Run: headless pygame with SDL's dummy video driver; simulated clock (each Clock.tick advances the game by its frame time, no real sleeping); random seed 0; keys injected as events and as key.get_pressed() state; mouse plan: one left click at the window centre at the start of phase 2, then a move to the lower-right quarter at the start of phase 3.
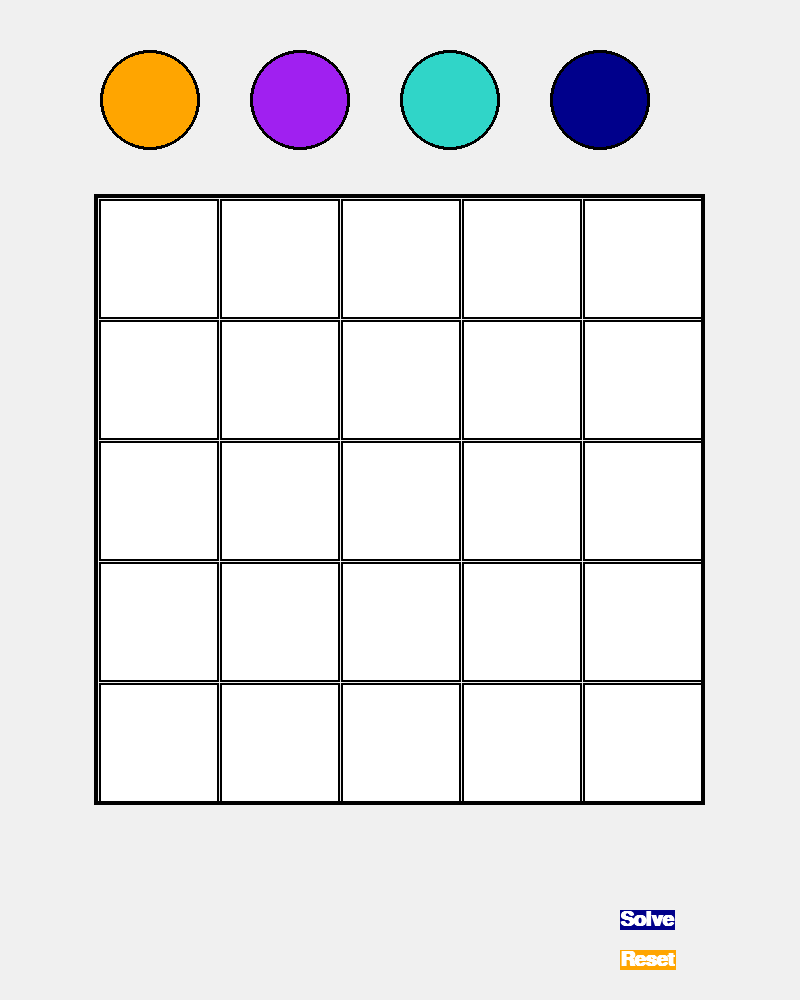
Frame 1 of 4 · flips 1–60 · no input
Frame 2 of 4 · flips 61–180 · clicked the window centre · tapped SPACE, RETURN · held RIGHT (→), D · screen unchanged from frame 1, image omitted
Frame 3 of 4 · flips 181–300 · moved the mouse to the lower-right quarter · held DOWN (↓), S · screen unchanged from frame 2, image omitted
Frame 4 of 4 · flips 301–420 · held LEFT (←), A, UP (↑), W · screen unchanged from frame 3, image omitted

The pygame program that drew these frames:

"""Created by Leon Asanovski - 221007"""

import random
import pygame
import sys
from pygame.locals import *

FPS = 30
WINDOWWIDTH = 800
WINDOWHEIGHT = 1000
REVEALSPEED = 8
BOXSIZE = 120
BOARDIMENSIONS = 5
XMARGIN = 100
YMARGIN = 200

ORANGE = (255, 165, 0)
PURPLE = (160, 32, 240)
BLUE = (0, 0, 139)
TURQUOISE = (48, 213, 200)
BLACK = (0, 0, 0)
WHITE = (255, 255, 255)
BOARD_COLOR = (240, 240, 240)

colors = {
    "orange": ORANGE,
    "purple": PURPLE,
    "turquoise": TURQUOISE,
    "blue": BLUE,
}


def getRandomFont():
    return pygame.font.SysFont("arial", size=30, bold=True)


def terminate():
    pygame.quit()
    sys.exit()


def checkForQuit():
    for event in pygame.event.get(QUIT):
        terminate()
    for event in pygame.event.get(KEYUP):
        if event.key == K_ESCAPE:
            terminate()
        pygame.event.post(event)


def makeText(text, color1, color2, top, left):
    textSurf = BASICFONT.render(text, True, color1, color2)
    textRect = textSurf.get_rect()
    textRect.topleft = (top, left)
    return textSurf, textRect


def getLeftTopOfTile(tileX, tileY):
    left = XMARGIN + (tileX * BOXSIZE) + (tileX - 1)
    top = YMARGIN + (tileY * BOXSIZE) + (tileY - 1)
    return left, top


def getSpotClicked(board, x, y):
    for tileX in range(len(board)):
        for tileY in range(len(board[0])):
            left, top = getLeftTopOfTile(tileX, tileY)
            tileRect = pygame.Rect(left, top, BOXSIZE, BOXSIZE)
            if tileRect.collidepoint(x, y):
                return tileX, tileY
    return None, None


def drawTile(tilex, tiley, color, adjx=0, adjy=0):
    left, top = getLeftTopOfTile(tilex, tiley)
    pygame.draw.rect(DISPLAYSURF, color, (left + adjx, top + adjy, BOXSIZE, BOXSIZE))
    pygame.draw.rect(DISPLAYSURF, BLACK, (left + adjx, top + adjy, BOXSIZE, BOXSIZE), 2)


def drawPalette():
    pygame.draw.circle(DISPLAYSURF, ORANGE, (150, 100), 50, 0)
    pygame.draw.circle(DISPLAYSURF, PURPLE, (300, 100), 50, 0)
    pygame.draw.circle(DISPLAYSURF, TURQUOISE, (450, 100), 50, 0)
    pygame.draw.circle(DISPLAYSURF, BLUE, (600, 100), 50, 0)

    pygame.draw.circle(DISPLAYSURF, BLACK, (150, 100), 50, 3)
    pygame.draw.circle(DISPLAYSURF, BLACK, (300, 100), 50, 3)
    pygame.draw.circle(DISPLAYSURF, BLACK, (450, 100), 50, 3)
    pygame.draw.circle(DISPLAYSURF, BLACK, (600, 100), 50, 3)


def check_valid_move(board, tileX, tileY, selected_color):
    actions = ((0, -1), (0, +1), (1, 0), (-1, 0))
    for action in actions:
        x = tileX + action[0]
        y = tileY + action[1]
        if 0 <= x < len(board) and 0 <= y < len(board[0]):
            if board[x][y] == selected_color:
                return False
    return True


def drawBoard(board):
    DISPLAYSURF.fill(BOARD_COLOR)
    for tilex in range(len(board)):
        for tiley in range(len(board[0])):
            color = board[tilex][tiley] if board[tilex][tiley] else WHITE
            drawTile(tilex, tiley, color)

    left, top = getLeftTopOfTile(0, 0)
    width = 600
    height = 600
    pygame.draw.rect(DISPLAYSURF, BLACK, (left - 5, top - 5, width + 11, height + 11), 4)

    DISPLAYSURF.blit(RESET_SURF, RESET_RECT)
    DISPLAYSURF.blit(SOLVE_SURF, SOLVE_RECT)


def checkIfWin(board):
    for tilex in range(len(board)):
        for tiley in range(len(board[0])):
            if board[tilex][tiley] == "":
                return False
    return True


def fadeOutBoard(board):
    fade_surface = pygame.Surface((WINDOWWIDTH, WINDOWHEIGHT))
    fade_surface.fill(BOARD_COLOR)
    fade_surface.set_alpha(0)

    alpha = 0
    while alpha <= 255:
        checkForQuit()

        drawBoard(board)
        displayMessage("Congratulations, you have won the game!")

        fade_surface.set_alpha(alpha)
        DISPLAYSURF.blit(fade_surface, (0, 0))

        pygame.display.update()
        FPSCLOCK.tick(FPS)
        alpha += 5

    DISPLAYSURF.fill(BOARD_COLOR)
    pygame.display.update()

    pygame.time.wait(1000)


def displayMessage(message):
    textSurf = BASICFONT.render(message, True, BLUE, BOARD_COLOR)
    textRect = textSurf.get_rect()
    textRect.topleft = (175, 50)
    DISPLAYSURF.blit(textSurf, textRect)


def autoSolve(colors):
    board = [["" for _ in range(BOARDIMENSIONS)] for _ in range(BOARDIMENSIONS)]
    color_list = list(colors)
    random.shuffle(color_list)
    for tileX in range(len(board)):
        for tileY in range(len(board[0])):
            if board[tileX][tileY] == "":
                for color in color_list:
                    if check_valid_move(board, tileX, tileY, color):
                        board[tileX][tileY] = color
                        break
    drawBoard(board)
    displayMessage("This is a representation of a solved board")
    pygame.display.update()
    pygame.time.wait(3000)
    return [["" for _ in range(BOARDIMENSIONS)] for _ in range(BOARDIMENSIONS)]


def main():
    global FPSCLOCK, DISPLAYSURF, BASICFONT, RESET_SURF, RESET_RECT, NEW_SURF, NEW_RECT, SOLVE_SURF, SOLVE_RECT

    pygame.init()
    FPSCLOCK = pygame.time.Clock()
    DISPLAYSURF = pygame.display.set_mode((WINDOWWIDTH, WINDOWHEIGHT))
    pygame.display.set_caption('Color Fill Puzzle')

    BASICFONT = getRandomFont()

    RESET_SURF, RESET_RECT = makeText('Reset', WHITE, ORANGE, WINDOWWIDTH - 180, WINDOWHEIGHT - 50)
    SOLVE_SURF, SOLVE_RECT = makeText('Solve', WHITE, BLUE, WINDOWWIDTH - 180, WINDOWHEIGHT - 90)

    board = [["" for _ in range(BOARDIMENSIONS)] for _ in range(BOARDIMENSIONS)]
    selected_color = None

    while True:
        if checkIfWin(board):
            fadeOutBoard(board)
            board = [["" for _ in range(BOARDIMENSIONS)] for _ in range(BOARDIMENSIONS)]
            selected_color = None
            continue

        checkForQuit()
        drawBoard(board)
        drawPalette()

        for event in pygame.event.get():
            if event.type == MOUSEBUTTONUP:
                mouseX, mouseY = event.pos
                if RESET_RECT.collidepoint(mouseX, mouseY):
                    print("Reset button clicked!")
                    board = [["" for _ in range(BOARDIMENSIONS)] for _ in range(BOARDIMENSIONS)]
                    selected_color = None
                    continue
                elif SOLVE_RECT.collidepoint(mouseX, mouseY):
                    print("Solving board automatically!")
                    board = autoSolve(colors.keys())
                    selected_color = None
                    continue
                else:
                    if pygame.Rect(100, 50, 100, 100).collidepoint(mouseX, mouseY):
                        selected_color = ORANGE
                    elif pygame.Rect(250, 50, 100, 100).collidepoint(mouseX, mouseY):
                        selected_color = PURPLE
                    elif pygame.Rect(400, 50, 100, 100).collidepoint(mouseX, mouseY):
                        selected_color = TURQUOISE
                    elif pygame.Rect(550, 50, 100, 100).collidepoint(mouseX, mouseY):
                        selected_color = BLUE
                    tileX, tileY = getSpotClicked(board, mouseX, mouseY)
                    if tileX is not None and tileY is not None and selected_color and check_valid_move(board, tileX,
                                                                                                       tileY,
                                                                                                       selected_color):
                        board[tileX][tileY] = selected_color

        pygame.display.update()
        FPSCLOCK.tick(FPS)


if __name__ == '__main__':
    main()
